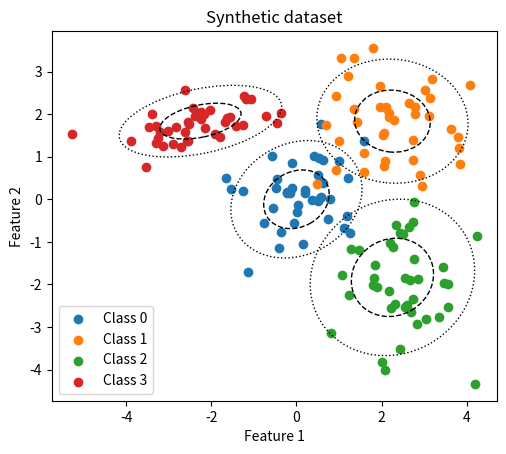

The matplotlib source for this figure:
import numpy as np
from scipy.stats import chi2
import matplotlib.pyplot as plt
from matplotlib import patches
from typing import Dict, List, Tuple

def generate_multiclass_data(num_samples, class_parameters):
    data = []
    labels = []
    
    for class_label, (mean, std) in enumerate(class_parameters):
        class_data = np.random.normal(loc=mean, scale=std, size=(num_samples, 2))
        class_labels = np.full((num_samples, 1), class_label)
        
        data.append(class_data)
        labels.append(class_labels)
    
    # Concatenate data and labels for each class
    data = np.vstack(data)
    labels = np.vstack(labels)
    
    return data, labels.flatten()

def random_positive_semi_definite_matrix(p: int) -> np.ndarray:
    """
    Generate a random positive semi-definite matrix using Cholesky decomposition
    :param p: Dimension of the matrix
    :return: Random positive semi-definite matrix
    """
    A = np.random.rand(p, p)
    B = np.dot(A, A.transpose())
    return B

def g_covariance(p, sphere=True, eigv_large=1.0):
    # Generate a random matrix and perform QR decomposition
    random_matrix = np.random.normal(size=(p, p))
    Q, _ = np.linalg.qr(random_matrix)

    # Generate eigenvalues based on the specified conditions
    if sphere:
        eigvalues = np.full(p, np.random.uniform(0, eigv_large))
    else:
        eigvalues = np.sort(np.random.uniform(0, eigv_large, p))[::-1]

    # Calculate the covariance matrix Sigma
    H = Q * np.sqrt(eigvalues)
    Sigma = np.dot(H, H.T)
    eigvectors = np.linalg.eig(Sigma)[1]
    return {'eigvals': eigvalues, 'eigvectors': eigvectors,'Sigma': Sigma}

def generate_unique_random_arrays(n, m):
    random_arrays = np.empty((n, m), dtype=int)

    for i in range(n):
        while True:
            # Generate a random array of size m with values -1 or +1
            random_array = np.random.choice([-1, 1], size=m)

            # Check if the array is unique
            if not np.any(np.all(random_array == random_arrays[:i], axis=1)):
                break  # Exit the loop if the array is unique

        random_arrays[i] = random_array

    return random_arrays

def synthetic_datasets_generation(p: int, 
                                  number_of_labels: int, 
                                  shape_of_population: str,
                                  population_sizes: List[int],
                                  variability: str,
                                  q: int,
                                  eigv_large: float=1.0) -> Tuple[np.ndarray, np.ndarray, Dict]:
    """
    Generate synthetic datasets
    :param number_of_features: Number of features
    :param number_of_labels: Number of labels
    :param shape_of_population: Shape of the population, either "sphere" or "ellipse"
    :param population_sizes: Sizes of the sub-populations
    :param variability: Variability of the population, either "ho" or "he", for homoscedastic or heteroscedastic respectively
    :param q: Quantile of the Chi squared distribution with p degrees of freedom
    :param eigv_large: Largest eigenvalue of the covariance matrix
    :return: Synthetic dataset with the corresponding labels. Also returns the distributions used to generate the dataset
    """
    if number_of_labels > 2**p:
        raise ValueError("number_of_labels must be less than 2**p where p is the number of features")
    if q < 0 or q > 1:
        raise ValueError("q must be strictly between 0 and 1")

    if variability == "ho":
        cov = g_covariance(p, sphere=True if shape_of_population=="sphere" else False, eigv_large=eigv_large)
    elif variability == "he":
        cov = [g_covariance(p, sphere=True if shape_of_population=="sphere" else False, eigv_large=eigv_large) for _ in range(number_of_labels)]
    
    dataset = np.zeros((np.sum(population_sizes), p))
    y = np.concatenate([np.full((population_sizes[i], 1), i) for i in range(number_of_labels)])
    distributions = []
    # Root sub-population
    mu_mr = np.zeros(p)
    if variability == "ho":
        dataset[0:population_sizes[0]] = np.random.multivariate_normal(mu_mr, cov["Sigma"], size=population_sizes[0])
        distributions.append((mu_mr, cov))
    elif variability == "he":
        dataset[0:population_sizes[0]] = np.random.multivariate_normal(mu_mr, cov[0]["Sigma"], size=population_sizes[0])
        distributions.append((mu_mr, cov[0]))
    
    # generate the delta coefficients
    omegas = generate_unique_random_arrays(number_of_labels, p)

    # Other sub-populations
    for i in range(1, number_of_labels):
        if variability == "ho":
            delta = 2 * np.sqrt(cov["eigvals"] * chi2.ppf(q, p))
            dist = omegas[i] * delta
            distributions.append((mu_mr + dist, cov))
            dataset[sum(population_sizes[:i]):sum(population_sizes[:i])+population_sizes[i]] = np.random.multivariate_normal(mu_mr + dist, cov["Sigma"], size=population_sizes[i])
        elif variability == "he":
            a1 = 0.8 * np.sqrt(cov[0]["eigvals"] * chi2.ppf(q, p))
            a2 = 0.8 * np.sqrt(cov[1]["eigvals"] * chi2.ppf(q, p))
            delta = a1 + a2
            dist = omegas[i] * delta
            distributions.append((mu_mr + dist, cov[i]))
            dataset[sum(population_sizes[:i]):sum(population_sizes[:i])+population_sizes[i]] = np.random.multivariate_normal(mu_mr + dist, cov[i]["Sigma"], size=population_sizes[i])

    return dataset, y.flatten(), distributions

def plot_2d_synthetic(dataset, y, distributions):
    fig, ax = plt.subplots()
    for i in range(len(distributions)):
        ax.scatter(dataset[y==i,0], dataset[y==i,1], label="Class {}".format(i))
        v, vec = distributions[i][1]["eigvals"], distributions[i][1]["eigvectors"]
        angle = np.arctan2(vec[1, 0], vec[0, 0])
        std_devs = np.sqrt(v[0]), np.sqrt(v[1])
        c = patches.Ellipse((distributions[i][0][0], distributions[i][0][1]), 2 * std_devs[0], 2 * std_devs[1], angle=np.degrees(angle), fill=False, color="black", linestyle="dashed")
        ax.add_patch(c)
        c = patches.Ellipse((distributions[i][0][0], distributions[i][0][1]), 4 * std_devs[0], 4 * std_devs[1], angle=np.degrees(angle), fill=False, color="black", linestyle="dotted")
        ax.add_patch(c)
    ax.set_aspect('equal', 'box')
    plt.title('Synthetic dataset')
    plt.xlabel('Feature 1')
    plt.ylabel('Feature 2')
    plt.legend()
    plt.show()

def plot_3d_synthetic(dataset, y, distributions):
    fig = plt.figure()
    ax = fig.add_subplot(111, projection='3d')
    for i in range(len(distributions)):
        ax.scatter(dataset[y==i,0], dataset[y==i,1], dataset[y==i,2], label="Class {}".format(i))
    ax.set_aspect('equal', 'box')
    plt.title('Synthetic dataset')
    plt.xlabel('Feature 1')
    plt.ylabel('Feature 2')
    ax.set_zlabel('Feature 3')
    plt.legend()
    plt.show()

def discounted_accuracy(Y_set_pred, y_test, alpha_discount) -> float:
    """
    Compute the discounted accuracy of the classifier
    :param X_test: Test data
    :param y_test: Test labels
    :param alpha_discount: Discount factor
    :return: Discounted accuracy
    """
    discounted_accurracies = [(alpha_discount / len(Y_set_pred[i])) - ((alpha_discount - 1) / len(Y_set_pred[i])**2) if y_test[i] in Y_set_pred[i] else 0 for i in range(len(y_test))]
    return np.mean(discounted_accurracies), np.std(discounted_accurracies)

def set_accuracy(Y_set_pred, y_test) -> float:
    """
    Compute the set accuracy of the classifier
    :param X_test: Test data
    :param y_test: Test labels
    :return: Set accuracy
    """
    set_accurracies = [1 if y_test[i] in Y_set_pred[i] else 0 for i in range(len(y_test))]
    return np.mean(set_accurracies), np.std(set_accurracies)

def experiment_results(Y, y, verbose=True):
    u65, s65 = discounted_accuracy(Y, y, alpha_discount=1.65)
    u80, s80 = discounted_accuracy(Y, y, alpha_discount=2.2)
    u0, s0 = discounted_accuracy(Y, y, alpha_discount=1)
    sa, err_sa = set_accuracy(Y, y)
    mean_pred_size = np.mean([len(Y[i]) for i in range(len(Y))])
    std_pred_size = np.std([len(Y[i]) for i in range(len(Y))])
    if verbose:
        print(f"Predicted set size : {mean_pred_size:.2f}±{std_pred_size:.2f}")
        print(f"Discounted accuracy u65 : {u65:.2f}±{s65:.2f}")
        print(f"Discounted accuracy u80 : {u80:.2f}±{s80:.2f}")
        print(f"Weak accuracy: {u0:.2f}±{s0:.2f}")
        print(f"Set accuracy : {sa:.2f}±{err_sa:.2f}")
    return {'size': (mean_pred_size, std_pred_size), 'u65': (u65, s65), 'u80': (u80, s80), 'sa': (sa, err_sa)}

if __name__ == "__main__":
    np.random.seed(0)
    # Parameters
    p = 2
    number_of_labels = 4
    shape_of_population = "ellipse"
    population_sizes = [40] * number_of_labels
    variability = "he"
    q = 0.75

    # Generate synthetic dataset
    dataset, y, distributions = synthetic_datasets_generation(p, number_of_labels, shape_of_population, population_sizes, variability, q)
    # Plot the dataset
    if p==2:
        plot_2d_synthetic(dataset, y, distributions)
    elif p==3:
        plot_3d_synthetic(dataset, y, distributions)